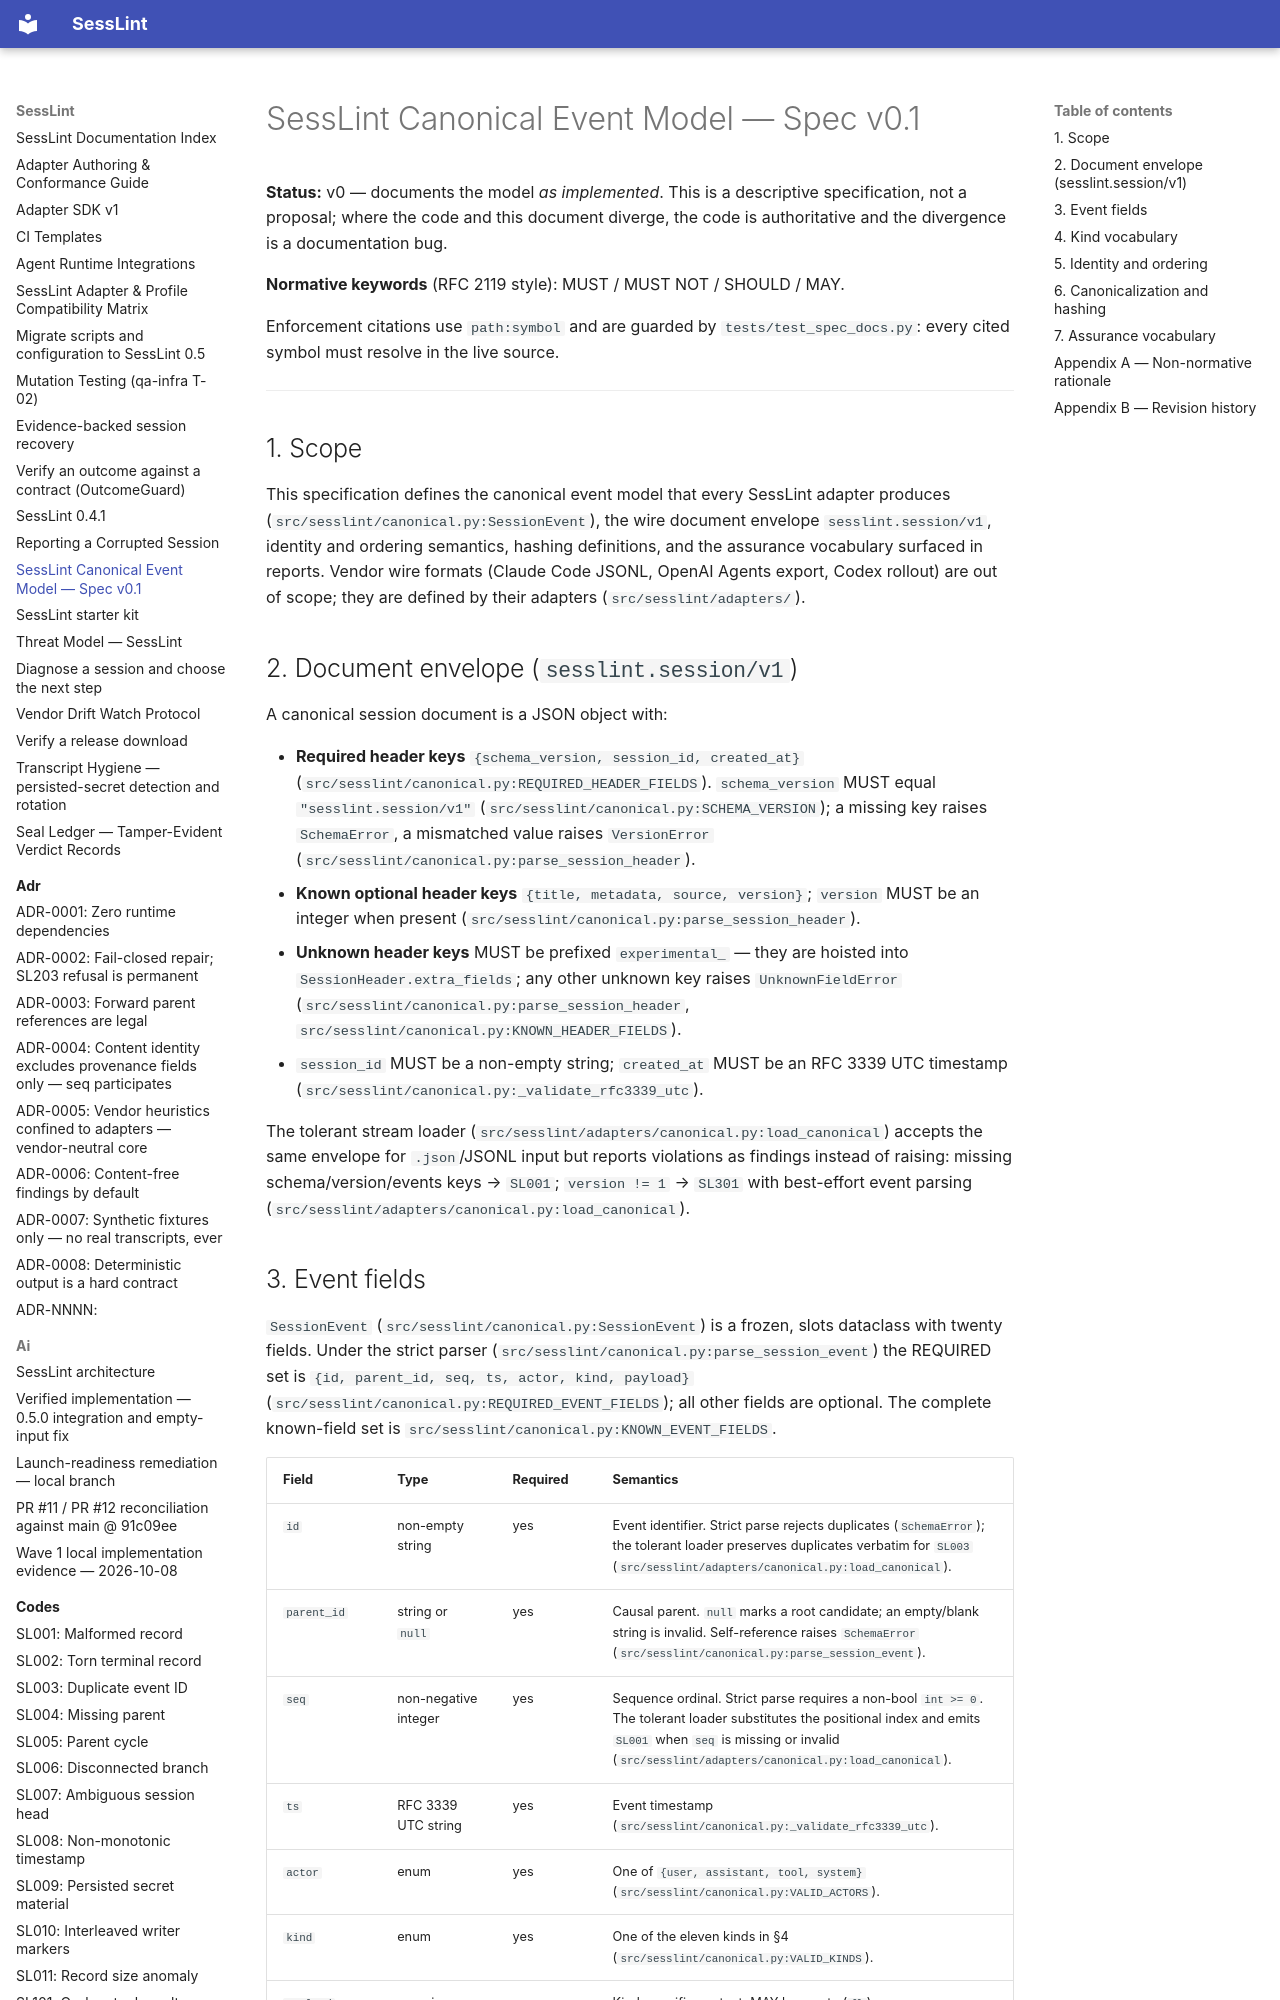

repository: HPNChanel/sesslint · page: SPEC/index.html · generator: mkdocs

# SessLint Canonical Event Model — Spec v0.1

**Status:** v0 — documents the model *as implemented*. This is a descriptive
specification, not a proposal; where the code and this document diverge, the
code is authoritative and the divergence is a documentation bug.

**Normative keywords** (RFC 2119 style): MUST / MUST NOT / SHOULD / MAY.

Enforcement citations use `path:symbol` and are guarded by
`tests/test_spec_docs.py`: every cited symbol must resolve in the live source.

---

## 1. Scope

This specification defines the canonical event model that every SessLint
adapter produces (`src/sesslint/canonical.py:SessionEvent`), the wire document
envelope `sesslint.session/v1`, identity and ordering semantics, hashing
definitions, and the assurance vocabulary surfaced in reports. Vendor wire
formats (Claude Code JSONL, OpenAI Agents export, Codex rollout) are out of
scope; they are defined by their adapters (`src/sesslint/adapters/`).

## 2. Document envelope (`sesslint.session/v1`)

A canonical session document is a JSON object with:

- **Required header keys** `{schema_version, session_id, created_at}`
  (`src/sesslint/canonical.py:REQUIRED_HEADER_FIELDS`). `schema_version` MUST
  equal `"sesslint.session/v1"` (`src/sesslint/canonical.py:SCHEMA_VERSION`); a
  missing key raises `SchemaError`, a mismatched value raises `VersionError`
  (`src/sesslint/canonical.py:parse_session_header`).
- **Known optional header keys** `{title, metadata, source, version}`; `version`
  MUST be an integer when present (`src/sesslint/canonical.py:parse_session_header`).
- **Unknown header keys** MUST be prefixed `experimental_` — they are hoisted
  into `SessionHeader.extra_fields`; any other unknown key raises
  `UnknownFieldError` (`src/sesslint/canonical.py:parse_session_header`,
  `src/sesslint/canonical.py:KNOWN_HEADER_FIELDS`).
- `session_id` MUST be a non-empty string; `created_at` MUST be an RFC 3339
  UTC timestamp (`src/sesslint/canonical.py:_validate_rfc3339_utc`).

The tolerant stream loader (`src/sesslint/adapters/canonical.py:load_canonical`)
accepts the same envelope for `.json`/JSONL input but reports violations as
findings instead of raising: missing schema/version/events keys → `SL001`;
`version != 1` → `SL301` with best-effort event parsing
(`src/sesslint/adapters/canonical.py:load_canonical`).
